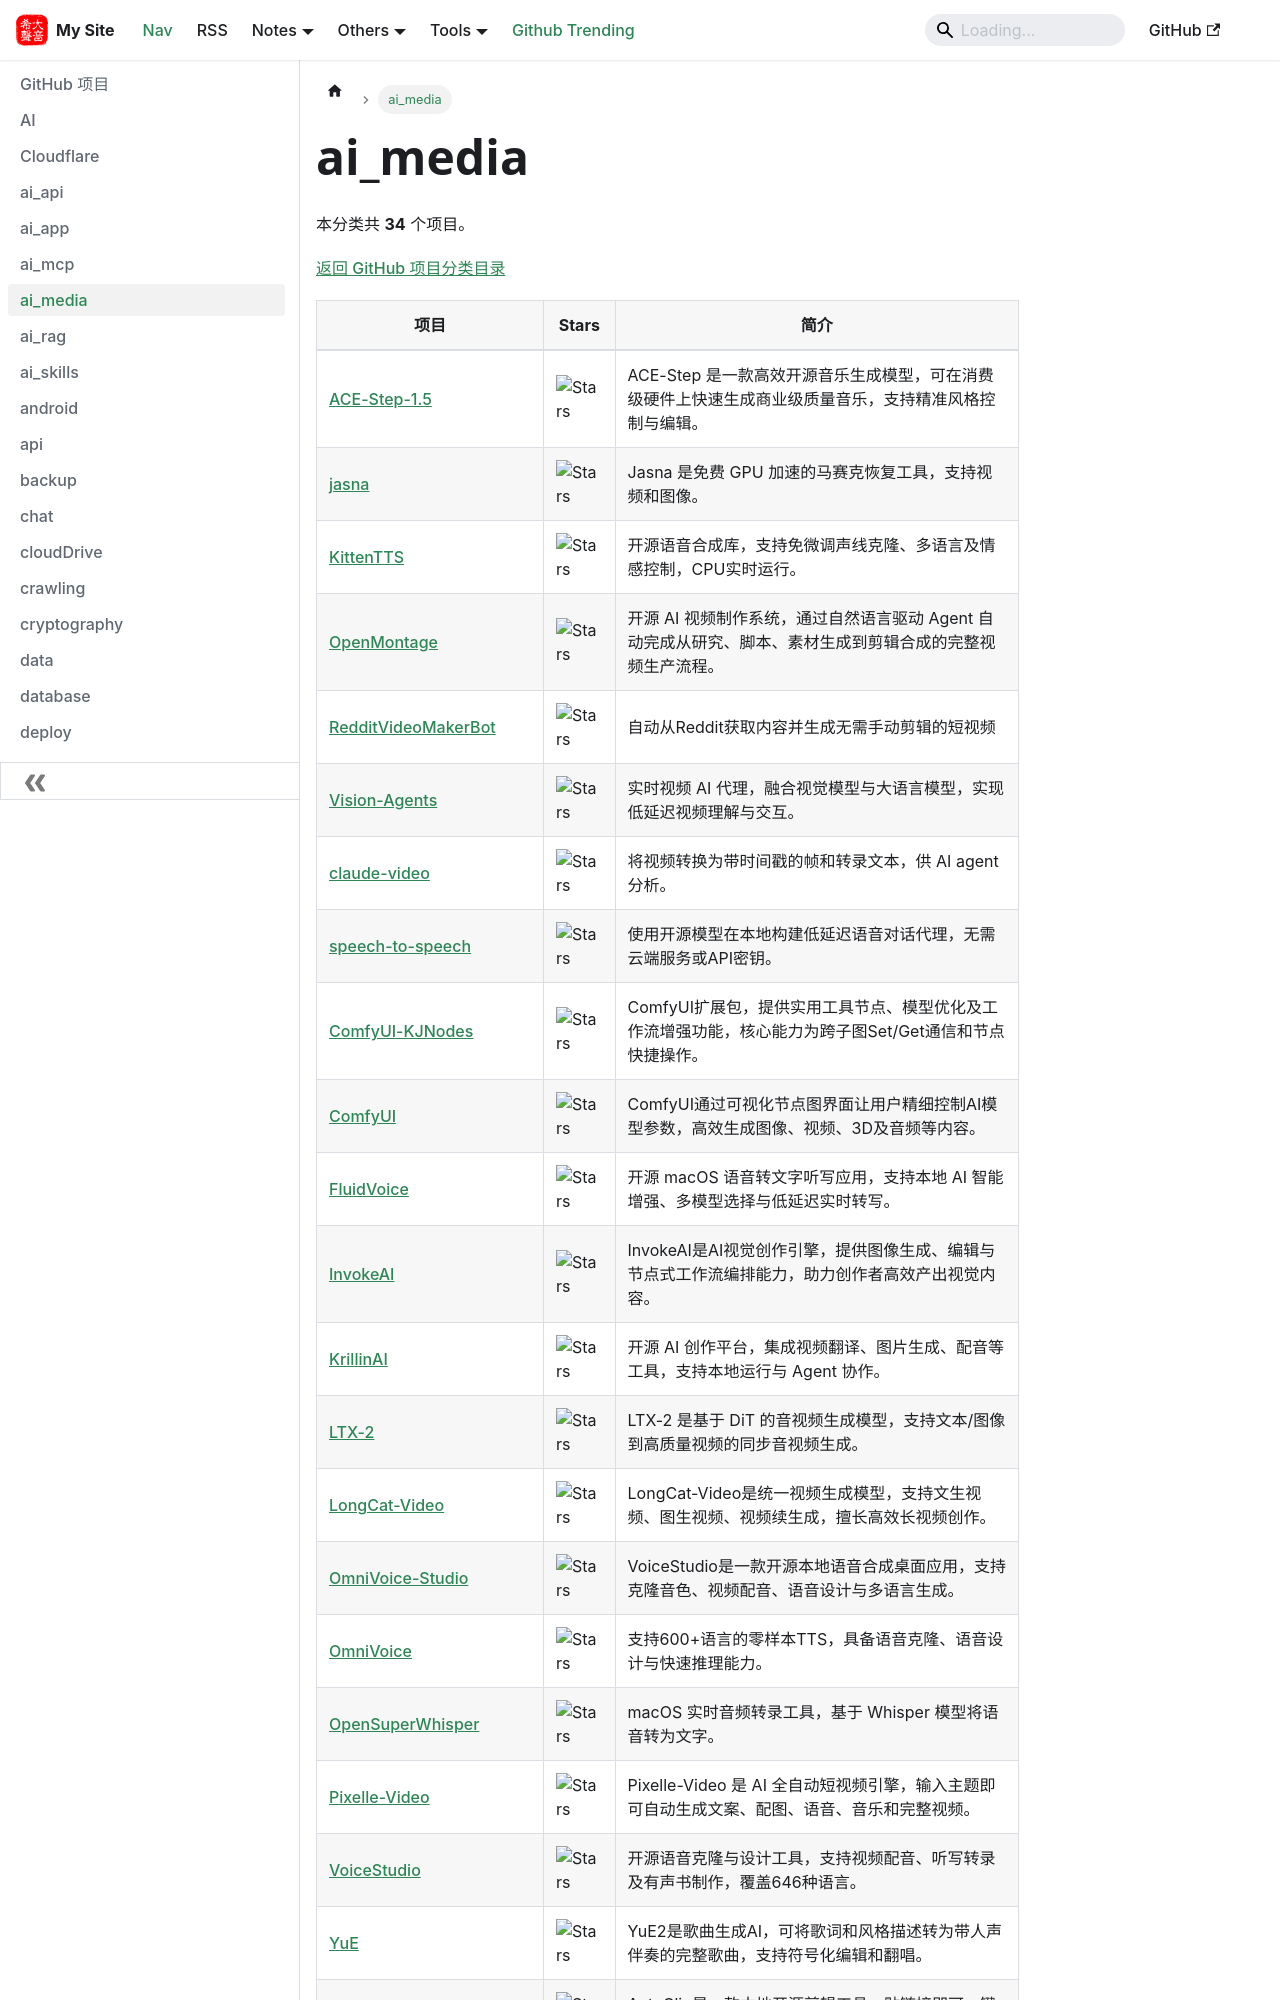

repository: hjkl01/hjkl01.github.io · page: notes/github/ai_media.html · generator: docusaurus

---
title: ai_media
sidebar_label: ai_media
---

<!-- 此页面由 scripts/github_projects.py 从 SQLite 自动生成，请勿手动编辑。 -->

# ai_media

本分类共 **34** 个项目。

[返回 GitHub 项目分类目录](/notes/github)

| 项目 | Stars | 简介 |
| --- | --- | --- |
| [ACE-Step-1.5](https://github.com/ace-step/ACE-Step-1.5) | ![Stars](https://img.shields.io/github/stars/ace-step/ACE-Step-1.5?style=social) | ACE-Step 是一款高效开源音乐生成模型，可在消费级硬件上快速生成商业级质量音乐，支持精准风格控制与编辑。 |
| [jasna](https://github.com/Kruk2/jasna) | ![Stars](https://img.shields.io/github/stars/Kruk2/jasna?style=social) | Jasna 是免费 GPU 加速的马赛克恢复工具，支持视频和图像。 |
| [KittenTTS](https://github.com/KittenML/KittenTTS) | ![Stars](https://img.shields.io/github/stars/KittenML/KittenTTS?style=social) | 开源语音合成库，支持免微调声线克隆、多语言及情感控制，CPU实时运行。 |
| [OpenMontage](https://github.com/calesthio/OpenMontage) | ![Stars](https://img.shields.io/github/stars/calesthio/OpenMontage?style=social) | 开源 AI 视频制作系统，通过自然语言驱动 Agent 自动完成从研究、脚本、素材生成到剪辑合成的完整视频生产流程。 |
| [RedditVideoMakerBot](https://github.com/elebumm/RedditVideoMakerBot) | ![Stars](https://img.shields.io/github/stars/elebumm/RedditVideoMakerBot?style=social) | 自动从Reddit获取内容并生成无需手动剪辑的短视频 |
| [Vision-Agents](https://github.com/GetStream/Vision-Agents) | ![Stars](https://img.shields.io/github/stars/GetStream/Vision-Agents?style=social) | 实时视频 AI 代理，融合视觉模型与大语言模型，实现低延迟视频理解与交互。 |
| [claude-video](https://github.com/bradautomates/claude-video) | ![Stars](https://img.shields.io/github/stars/bradautomates/claude-video?style=social) | 将视频转换为带时间戳的帧和转录文本，供 AI agent 分析。 |
| [speech-to-speech](https://github.com/huggingface/speech-to-speech) | ![Stars](https://img.shields.io/github/stars/huggingface/speech-to-speech?style=social) | 使用开源模型在本地构建低延迟语音对话代理，无需云端服务或API密钥。 |
| [ComfyUI-KJNodes](https://github.com/kijai/ComfyUI-KJNodes) | ![Stars](https://img.shields.io/github/stars/kijai/ComfyUI-KJNodes?style=social) | ComfyUI扩展包，提供实用工具节点、模型优化及工作流增强功能，核心能力为跨子图Set/Get通信和节点快捷操作。 |
| [ComfyUI](https://github.com/Comfy-Org/ComfyUI) | ![Stars](https://img.shields.io/github/stars/Comfy-Org/ComfyUI?style=social) | ComfyUI通过可视化节点图界面让用户精细控制AI模型参数，高效生成图像、视频、3D及音频等内容。 |
| [FluidVoice](https://github.com/altic-dev/FluidVoice) | ![Stars](https://img.shields.io/github/stars/altic-dev/FluidVoice?style=social) | 开源 macOS 语音转文字听写应用，支持本地 AI 智能增强、多模型选择与低延迟实时转写。 |
| [InvokeAI](https://github.com/invoke-ai/InvokeAI) | ![Stars](https://img.shields.io/github/stars/invoke-ai/InvokeAI?style=social) | InvokeAI是AI视觉创作引擎，提供图像生成、编辑与节点式工作流编排能力，助力创作者高效产出视觉内容。 |
| [KrillinAI](https://github.com/krillinai/KrillinAI) | ![Stars](https://img.shields.io/github/stars/krillinai/KrillinAI?style=social) | 开源 AI 创作平台，集成视频翻译、图片生成、配音等工具，支持本地运行与 Agent 协作。 |
| [LTX-2](https://github.com/Lightricks/LTX-2) | ![Stars](https://img.shields.io/github/stars/Lightricks/LTX-2?style=social) | LTX-2 是基于 DiT 的音视频生成模型，支持文本/图像到高质量视频的同步音视频生成。 |
| [LongCat-Video](https://github.com/meituan-longcat/LongCat-Video) | ![Stars](https://img.shields.io/github/stars/meituan-longcat/LongCat-Video?style=social) | LongCat-Video是统一视频生成模型，支持文生视频、图生视频、视频续生成，擅长高效长视频创作。 |
| [OmniVoice-Studio](https://github.com/debpalash/OmniVoice-Studio) | ![Stars](https://img.shields.io/github/stars/debpalash/OmniVoice-Studio?style=social) | VoiceStudio是一款开源本地语音合成桌面应用，支持克隆音色、视频配音、语音设计与多语言生成。 |
| [OmniVoice](https://github.com/k2-fsa/OmniVoice) | ![Stars](https://img.shields.io/github/stars/k2-fsa/OmniVoice?style=social) | 支持600+语言的零样本TTS，具备语音克隆、语音设计与快速推理能力。 |
| [OpenSuperWhisper](https://github.com/Starmel/OpenSuperWhisper) | ![Stars](https://img.shields.io/github/stars/Starmel/OpenSuperWhisper?style=social) | macOS 实时音频转录工具，基于 Whisper 模型将语音转为文字。 |
| [Pixelle-Video](https://github.com/ATH-MaaS/Pixelle-Video) | ![Stars](https://img.shields.io/github/stars/ATH-MaaS/Pixelle-Video?style=social) | Pixelle-Video 是 AI 全自动短视频引擎，输入主题即可自动生成文案、配图、语音、音乐和完整视频。 |
| [VoiceStudio](https://github.com/debpalash/VoiceStudio) | ![Stars](https://img.shields.io/github/stars/debpalash/VoiceStudio?style=social) | 开源语音克隆与设计工具，支持视频配音、听写转录及有声书制作，覆盖646种语言。 |
| [YuE](https://github.com/multimodal-art-projection/YuE) | ![Stars](https://img.shields.io/github/stars/multimodal-art-projection/YuE?style=social) | YuE2是歌曲生成AI，可将歌词和风格描述转为带人声伴奏的完整歌曲，支持符号化编辑和翻唱。 |
| [autoclip](http
